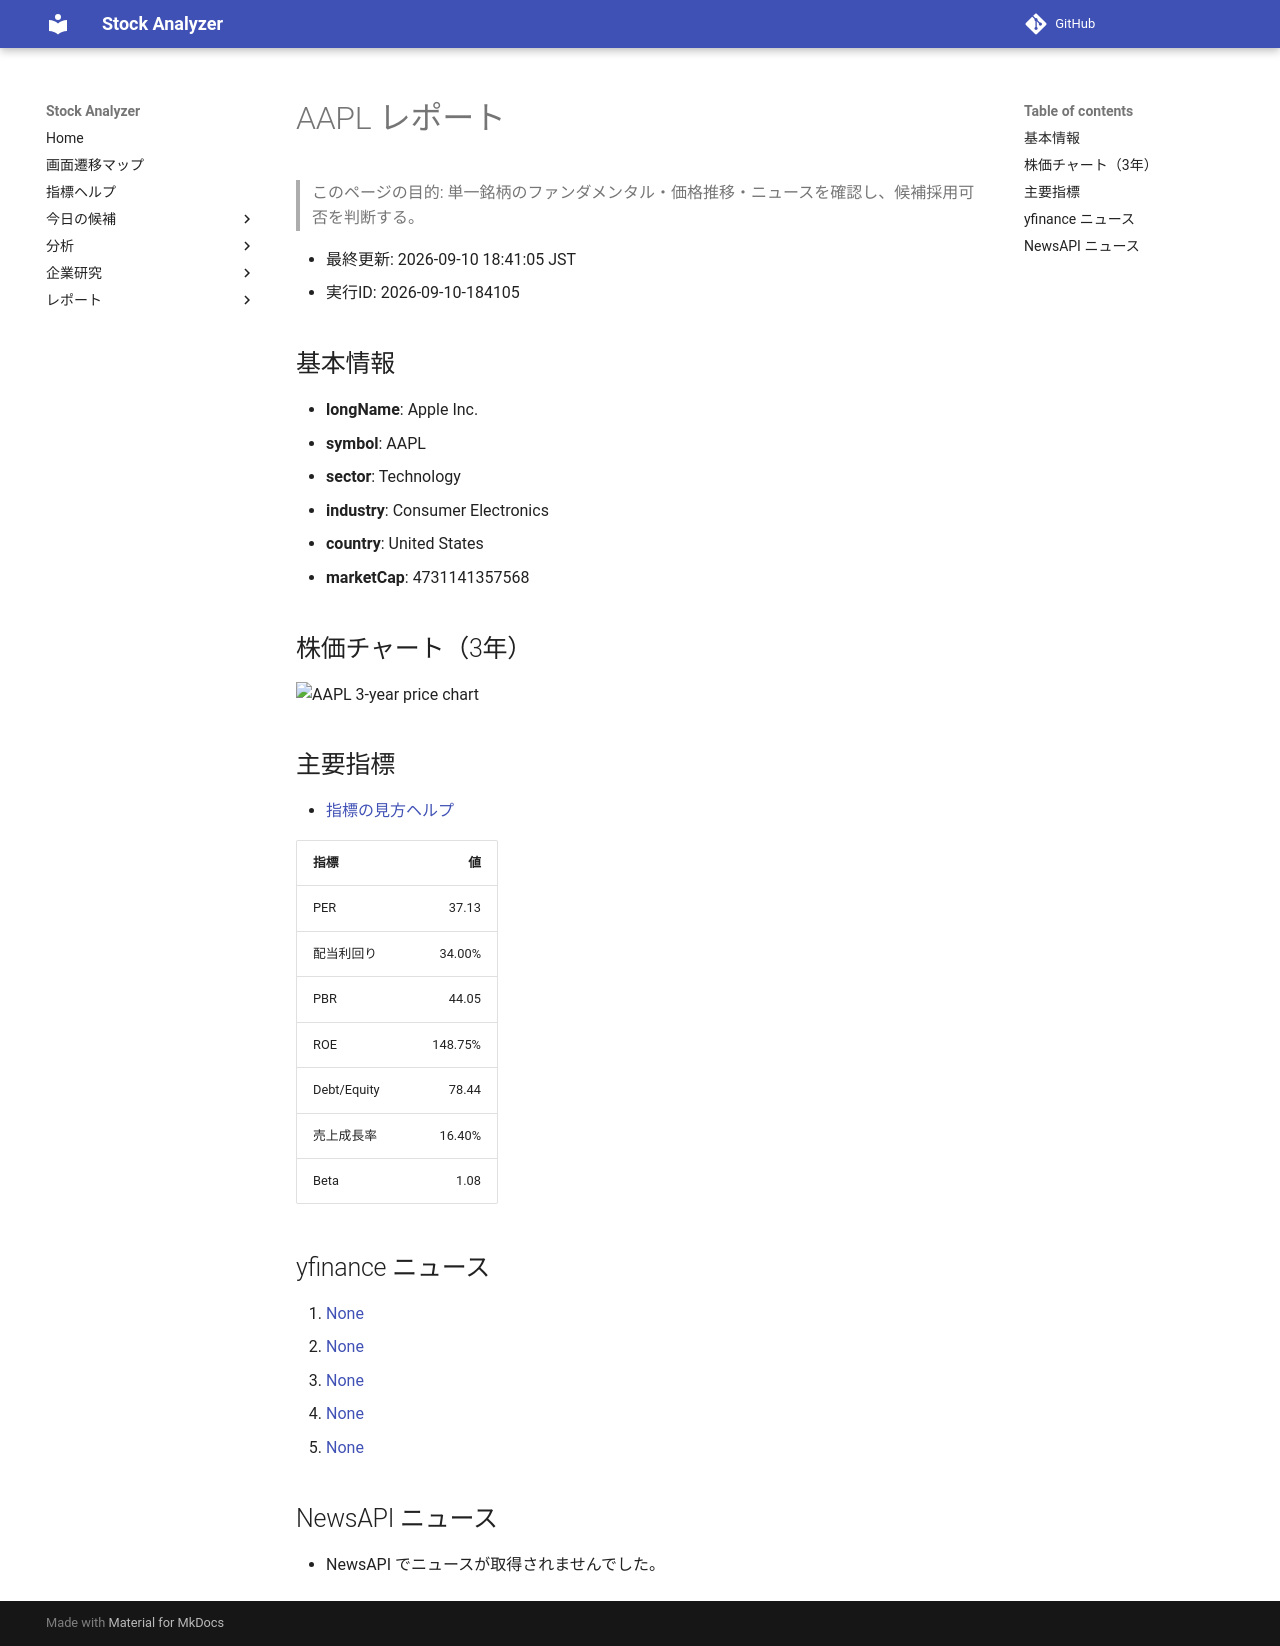

repository: Yumi-note/Making-APP · page: reports/2026-09-10/184105/AAPL/index.html · generator: mkdocs

# AAPL レポート

> このページの目的: 単一銘柄のファンダメンタル・価格推移・ニュースを確認し、候補採用可否を判断する。

- 最終更新: 2026-09-10 18:41:05 JST
- 実行ID: 2026-09-10-184105

## 基本情報

- **longName**: Apple Inc.
- **symbol**: AAPL
- **sector**: Technology
- **industry**: Consumer Electronics
- **country**: United States
- **marketCap**: 4731141357568

## 株価チャート（3年）

![AAPL 3-year price chart](AAPL_3y.png)

## 主要指標

- [指標の見方ヘルプ](../../../../indicators.md)

| 指標 | 値 |
|---|---:|
| PER | 37.13 |
| 配当利回り | 34.00% |
| PBR | 44.05 |
| ROE | 148.75% |
| Debt/Equity | 78.44 |
| 売上成長率 | 16.40% |
| Beta | 1.08 |

## yfinance ニュース

1. [None](None)
2. [None](None)
3. [None](None)
4. [None](None)
5. [None](None)

## NewsAPI ニュース

- NewsAPI でニュースが取得されませんでした。
